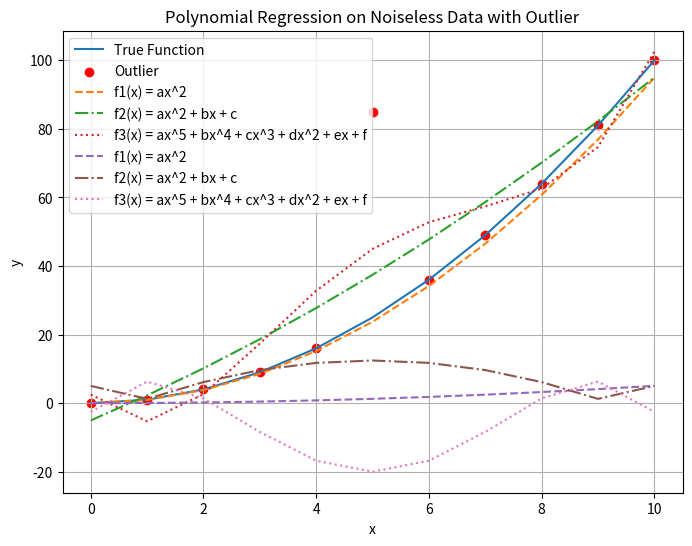
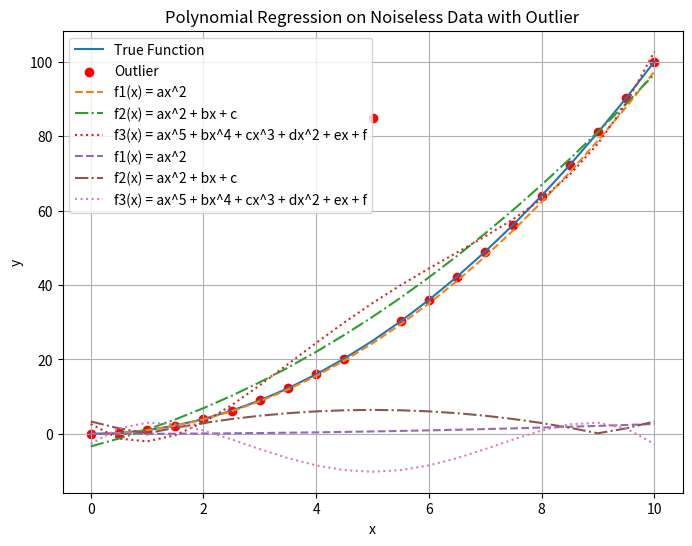

Reproduce these figures in Python, in order.
import numpy as np
import matplotlib.pyplot as plt


def least_squares_poly(x, y, type):
    if type == "degree4":
        X = np.vander(x,5) 
    elif type == "quad":
        X = np.vstack((x**2, x, np.ones_like(x))).T
    elif type == "quadlin":
        X = np.vstack((x**2, np.ones_like(x))).T 
    else:
        return 0
    
    coeffs = np.linalg.lstsq(X, y, rcond=None)[0]
    
    return coeffs

# Define the true function y = x^2
def func(x):
    return x**2

# Generate noiseless data
x_noiseless = np.array([0,1,2,3,4,5,6,7,8,9,10])
true_y =  np.array([0,1,4,9,16,25,36,49,64,81,100])
y_outlier = np.array([0,1,4,9,16,85,36,49,64,81,100])



# Perform regression on noiseless data
degree4_coeff = least_squares_poly(x_noiseless, y_outlier, "degree4")
quad_coeff = least_squares_poly(x_noiseless, y_outlier, "quad")
quad_lin_coeff = least_squares_poly(x_noiseless, y_outlier, "quadlin")

# Plot the noiseless data, the outlier, and the regression lines
plt.figure(figsize=(8, 6))
plt.plot(x_noiseless, true_y, label='True Function')
plt.scatter(x_noiseless, y_outlier, color='red', label='Outlier')

# Plot quadratic-linear regression
quad_lin_y = quad_lin_coeff[0] * x_noiseless**2 
plt.plot(x_noiseless, quad_lin_y, label='f1(x) = ax^2', linestyle='--')
quad_lin_res = true_y - quad_lin_y

# Plot quadratic regression
quad_y = quad_coeff[0] * x_noiseless**2 + quad_coeff[1] * x_noiseless + quad_coeff[2]
plt.plot(x_noiseless, quad_y, label='f2(x) = ax^2 + bx + c', linestyle='-.')
quad_res = true_y - quad_y

# Plot degree 4 polynomial regression
degree4_y = sum(degree4_coeff[i] * x_noiseless**(4-i) for i in range(5))
plt.plot(x_noiseless, degree4_y, label='f3(x) = ax^5 + bx^4 + cx^3 + dx^2 + ex + f', linestyle=':')
deg4_res = true_y - degree4_y

plt.xlabel('x')
plt.ylabel('y')
plt.title('Polynomial Regression on Noiseless Data with Outlier')
plt.legend()
plt.grid(True)
plt.show()

#Plot Errors
plt.plot(x_noiseless, np.abs(quad_lin_res), label='f1(x) = ax^2', linestyle='--')
plt.plot(x_noiseless, np.abs(quad_res), label='f2(x) = ax^2 + bx + c', linestyle='-.')
plt.plot(x_noiseless, deg4_res, label='f3(x) = ax^5 + bx^4 + cx^3 + dx^2 + ex + f', linestyle=':')

plt.xlabel('x')
plt.ylabel('y')
plt.title('Polynomial Regression on Noiseless Data with Outlier')
plt.legend()
plt.grid(True)
plt.show()


def generate_data(x, function, outlier_index=None, outlier_value=None):
    y = function(x)
    if outlier_index is not None:
        y[outlier_index] = outlier_value
    return y

x_noiseless = np.linspace(0,10,21)
true_y = func(x_noiseless)
y_outlier = generate_data(x_noiseless,func,10, 85)
print(y_outlier)

# Perform regression on noiseless data
degree4_coeff = least_squares_poly(x_noiseless, y_outlier, "degree4")
quad_coeff = least_squares_poly(x_noiseless, y_outlier, "quad")
quad_lin_coeff = least_squares_poly(x_noiseless, y_outlier, "quadlin")

# Plot the noiseless data, the outlier, and the regression lines
plt.figure(figsize=(8, 6))
plt.plot(x_noiseless, true_y, label='True Function')
plt.scatter(x_noiseless, y_outlier, color='red', label='Outlier')

# Plot quadratic-linear regression
quad_lin_y = quad_lin_coeff[0] * x_noiseless**2 
plt.plot(x_noiseless, quad_lin_y, label='f1(x) = ax^2', linestyle='--')
quad_lin_res = true_y - quad_lin_y

# Plot quadratic regression
quad_y = quad_coeff[0] * x_noiseless**2 + quad_coeff[1] * x_noiseless + quad_coeff[2]
plt.plot(x_noiseless, quad_y, label='f2(x) = ax^2 + bx + c', linestyle='-.')
quad_res = true_y - quad_y

# Plot degree 4 polynomial regression
degree4_y = sum(degree4_coeff[i] * x_noiseless**(4-i) for i in range(5))
plt.plot(x_noiseless, degree4_y, label='f3(x) = ax^5 + bx^4 + cx^3 + dx^2 + ex + f', linestyle=':')
deg4_res = true_y - degree4_y

plt.xlabel('x')
plt.ylabel('y')
plt.title('Polynomial Regression on Noiseless Data with Outlier')
plt.legend()
plt.grid(True)
plt.show()

#Plot Errors
plt.plot(x_noiseless, np.abs(quad_lin_res), label='f1(x) = ax^2', linestyle='--')
plt.plot(x_noiseless, np.abs(quad_res), label='f2(x) = ax^2 + bx + c', linestyle='-.')
plt.plot(x_noiseless, deg4_res, label='f3(x) = ax^5 + bx^4 + cx^3 + dx^2 + ex + f', linestyle=':')

plt.xlabel('x')
plt.ylabel('y')
plt.title('Polynomial Regression on Noiseless Data with Outlier')
plt.legend()
plt.grid(True)
plt.show()
